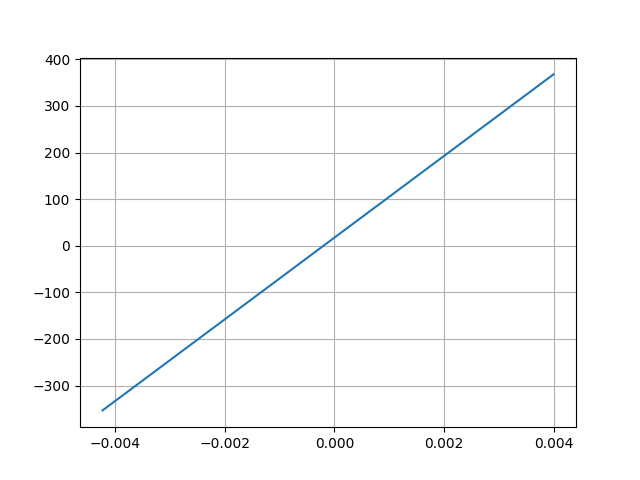

The data file committed next to this chart (first rows):
Desplacment, Force
0.003995, 367.7
-0.004226, -353.2
